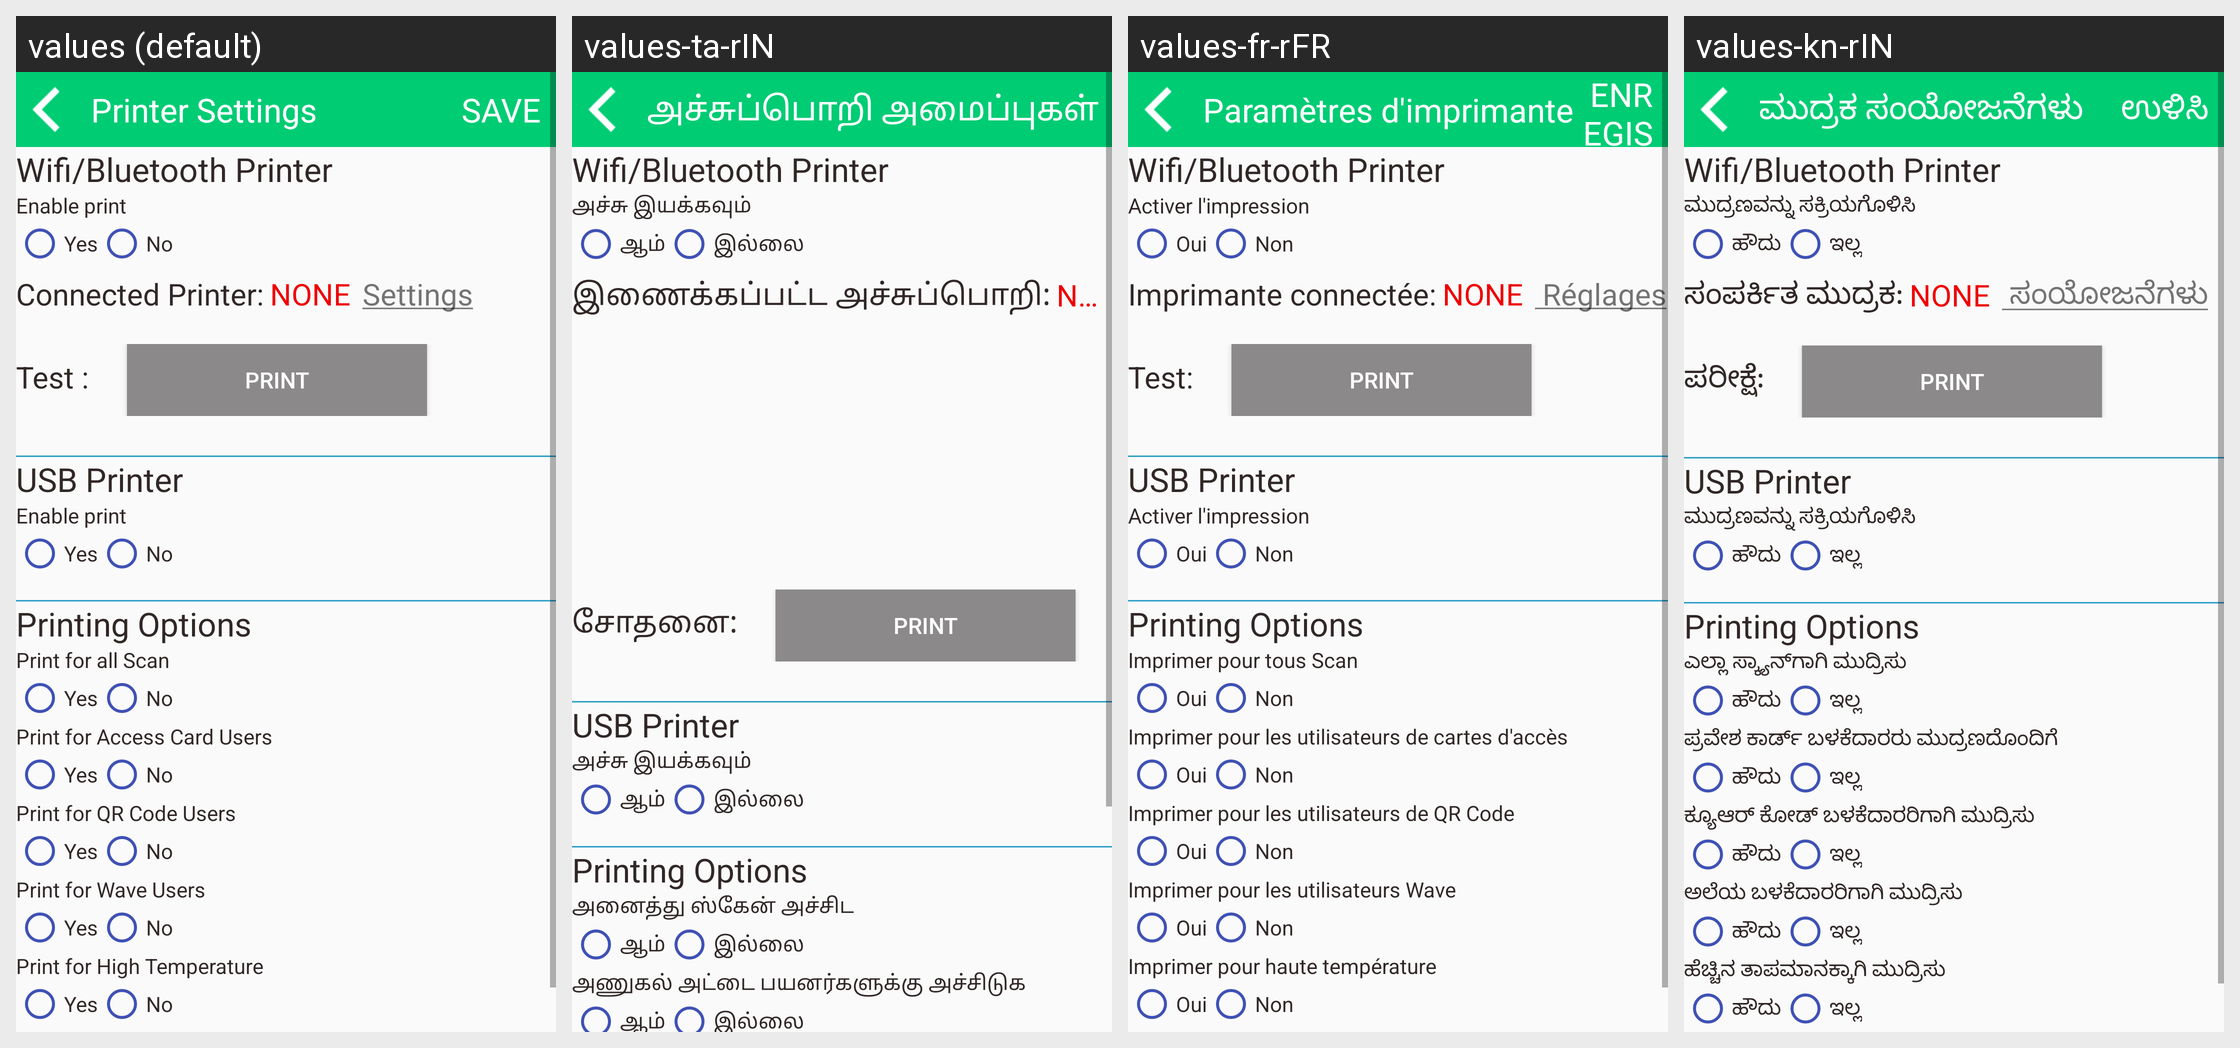

Locale-by-locale string values for the Android screen shown in this grid:
Android screen res/layout/activity_printer_view_settings.xml rendered under 4 locales, left to right: values (default), values-ta-rIN, values-fr-rFR, values-kn-rIN. Device: Nexus 5 (rendered at 1080×1920; each locale shown at half size, 540×960, under a caption strip naming it); theme AppTheme.
Other locales in the repository, not shown: values-de-rDE, values-es-rES, values-hi-rIN, values-it-rIT, values-ja-rJP, values-te-rIN, values-zh-rCN.
Strings drawn on this screen, with the default value and each locale's value (text and hints the layout hard-codes, and strings that could not be matched under every locale, appear in the picture but are not listed):

printer_setting
  values: Printer Settings
  values-ta-rIN: அச்சுப்பொறி அமைப்புகள்
  values-fr-rFR: Paramètres d'imprimante
  values-kn-rIN: ಮುದ್ರಕ ಸಂಯೋಜನೆಗಳು

enable_printer
  values: Enable print
  values-ta-rIN: அச்சு இயக்கவும்
  values-fr-rFR: Activer l'impression
  values-kn-rIN: ಮುದ್ರಣವನ್ನು ಸಕ್ರಿಯಗೊಳಿಸಿ

living_type_1
  values: Yes
  values-ta-rIN: ஆம்
  values-fr-rFR: Oui
  values-kn-rIN: ಹೌದು

living_type_0
  values: No
  values-ta-rIN: இல்லை
  values-fr-rFR: Non
  values-kn-rIN: ಇಲ್ಲ

bluetooth_printer_connect_status
  values: Connected Printer:
  values-ta-rIN: இணைக்கப்பட்ட அச்சுப்பொறி:
  values-fr-rFR: Imprimante connectée:
  values-kn-rIN: ಸಂಪರ್ಕಿತ ಮುದ್ರಕ:

ble_light_test
  values: Test :
  values-ta-rIN: சோதனை:
  values-fr-rFR: Test:
  values-kn-rIN: ಪರೀಕ್ಷೆ:

print_all_scan
  values: Print for all Scan
  values-ta-rIN: அனைத்து ஸ்கேன் அச்சிட
  values-fr-rFR: Imprimer pour tous Scan
  values-kn-rIN: ಎಲ್ಲಾ ಸ್ಕ್ಯಾನ್‌ಗಾಗಿ ಮುದ್ರಿಸು

print_access_card
  values: Print for Access Card Users
  values-ta-rIN: அணுகல் அட்டை பயனர்களுக்கு அச்சிடுக
  values-fr-rFR: Imprimer pour les utilisateurs de cartes d'accès
  values-kn-rIN: ಪ್ರವೇಶ ಕಾರ್ಡ್ ಬಳಕೆದಾರರು ಮುದ್ರಣದೊಂದಿಗೆ
